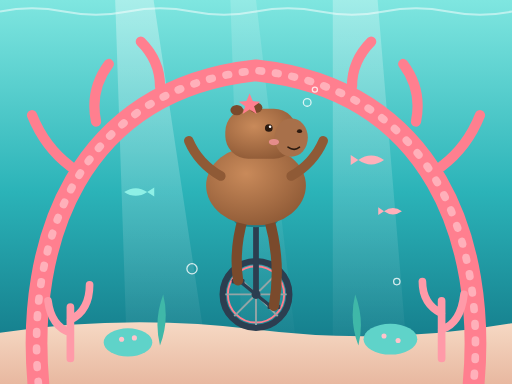
t = 0.00 s
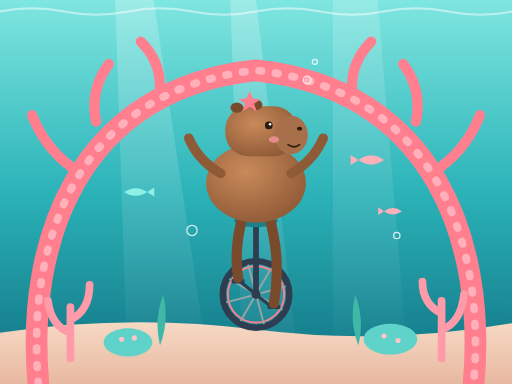
t = 1.00 s
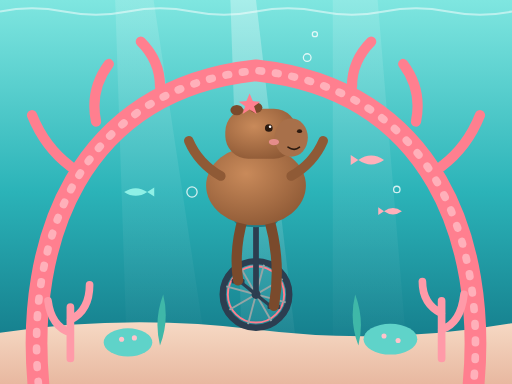
t = 2.00 s
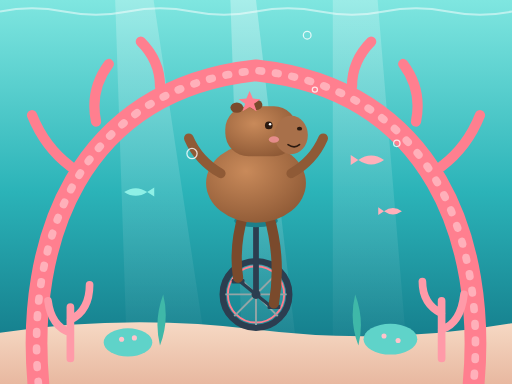
t = 3.00 s
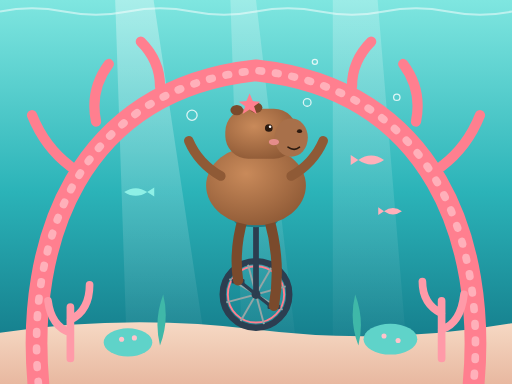
t = 4.00 s
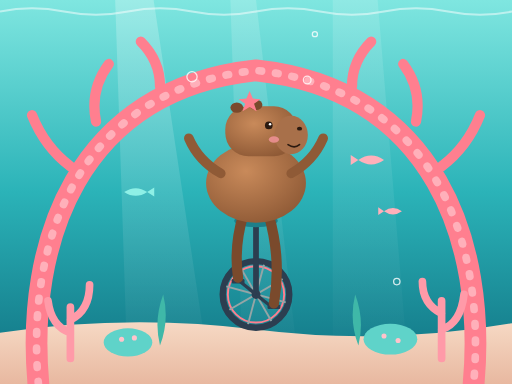
t = 5.00 s

The animated SVG that drew these frames (rendered in a browser with its animation timeline set to each time). Animation: 9 SMIL elements (animate=7,animateTransform=2); one cycle of 6.00 s, repeats indefinitely.

<svg xmlns="http://www.w3.org/2000/svg" viewBox="0 0 800 600" width="800" height="600">
  <defs>
    <linearGradient id="sea" x1="0" y1="0" x2="0" y2="1">
      <stop offset="0" stop-color="#7fe6e0"/>
      <stop offset="0.5" stop-color="#2bb3b8"/>
      <stop offset="1" stop-color="#0f6f80"/>
    </linearGradient>
    <linearGradient id="ray" x1="0" y1="0" x2="0" y2="1">
      <stop offset="0" stop-color="#ffffff" stop-opacity="0.55"/>
      <stop offset="1" stop-color="#ffffff" stop-opacity="0"/>
    </linearGradient>
    <linearGradient id="sand" x1="0" y1="0" x2="0" y2="1">
      <stop offset="0" stop-color="#f6d9c4"/>
      <stop offset="1" stop-color="#e8b8a0"/>
    </linearGradient>
    <radialGradient id="fur" cx="0.4" cy="0.35" r="0.7">
      <stop offset="0" stop-color="#c98a5a"/>
      <stop offset="1" stop-color="#8f5a36"/>
    </radialGradient>
  </defs>

  <rect width="800" height="600" fill="url(#sea)"/>

  <!-- 光束 -->
  <g>
    <polygon points="180,0 240,0 330,600 200,600" fill="url(#ray)" opacity="0.6">
      <animate attributeName="opacity" values="0.6;0.25;0.6" dur="4s" repeatCount="indefinite"/>
    </polygon>
    <polygon points="360,0 400,0 470,600 380,600" fill="url(#ray)" opacity="0.4">
      <animate attributeName="opacity" values="0.3;0.65;0.3" dur="5s" repeatCount="indefinite"/>
    </polygon>
    <polygon points="520,0 590,0 640,600 520,600" fill="url(#ray)" opacity="0.5">
      <animate attributeName="opacity" values="0.5;0.2;0.5" dur="3.5s" repeatCount="indefinite"/>
    </polygon>
  </g>

  <!-- 海面波纹 -->
  <path d="M0,18 Q50,8 100,18 T200,18 T300,18 T400,18 T500,18 T600,18 T700,18 T800,18"
        stroke="#ffffff" stroke-opacity="0.5" stroke-width="3" fill="none"/>

  <!-- 沙地 -->
  <path d="M0,520 Q200,490 400,515 T800,505 L800,600 L0,600 Z" fill="url(#sand)"/>

  <!-- 拱形珊瑚 -->
  <g fill="none" stroke-linecap="round">
    <path d="M60,600 C40,380 120,140 400,110 C680,140 760,380 740,600"
          stroke="#ff7f8f" stroke-width="34"/>
    <path d="M60,600 C40,380 120,140 400,110 C680,140 760,380 740,600"
          stroke="#ffb0ba" stroke-width="12" stroke-dasharray="4 22"/>
    <path d="M110,260 q-40,-30 -60,-80 M150,190 q-10,-50 20,-90 M250,135 q0,-40 -30,-70
             M550,135 q0,-40 30,-70 M650,190 q10,-50 -20,-90 M690,260 q40,-30 60,-80"
          stroke="#ff7f8f" stroke-width="16"/>
  </g>

  <!-- 底部珊瑚丛 -->
  <g stroke-linecap="round" fill="none">
    <path d="M110,560 v-80 m0,40 q-30,-10 -35,-50 m35,30 q30,-15 30,-55"
          stroke="#ff9aa8" stroke-width="12"/>
    <path d="M690,560 v-90 m0,45 q30,-10 35,-55 m-35,30 q-30,-15 -30,-50"
          stroke="#ff9aa8" stroke-width="12"/>
  </g>
  <g fill="#5fd3c9">
    <ellipse cx="200" cy="535" rx="38" ry="22"/>
    <ellipse cx="610" cy="530" rx="42" ry="24"/>
  </g>
  <g fill="#ffc3cb">
    <circle cx="190" cy="530" r="4"/><circle cx="210" cy="528" r="4"/>
    <circle cx="600" cy="525" r="4"/><circle cx="622" cy="532" r="4"/>
  </g>
  <path d="M250,540 q-10,-40 5,-80 q10,40 -5,80 M560,540 q10,-40 -5,-80 q-10,40 5,80"
        fill="#3fb8a8"/>

  <!-- 独轮车 -->
  <g>
    <circle cx="400" cy="460" r="52" fill="none" stroke="#2c3e50" stroke-width="10"/>
    <circle cx="400" cy="460" r="44" fill="none" stroke="#ff7f8f" stroke-width="3"/>
    <g stroke="#95a5a6" stroke-width="3">
      <line x1="400" y1="412" x2="400" y2="508"/>
      <line x1="352" y1="460" x2="448" y2="460"/>
      <line x1="366" y1="426" x2="434" y2="494"/>
      <line x1="434" y1="426" x2="366" y2="494"/>
      <animateTransform attributeName="transform" type="rotate"
                        from="0 400 460" to="360 400 460" dur="3s" repeatCount="indefinite"/>
    </g>
    <circle cx="400" cy="460" r="7" fill="#2c3e50"/>
    <line x1="400" y1="460" x2="400" y2="350" stroke="#2c3e50" stroke-width="9"/>
    <ellipse cx="400" cy="345" rx="34" ry="10" fill="#1d7f8a"/>
    <!-- 踏板 -->
    <line x1="400" y1="460" x2="425" y2="480" stroke="#2c3e50" stroke-width="5"/>
    <line x1="400" y1="460" x2="375" y2="440" stroke="#2c3e50" stroke-width="5"/>
    <rect x="418" y="476" width="20" height="7" rx="2" fill="#2c3e50"/>
    <rect x="362" y="436" width="20" height="7" rx="2" fill="#2c3e50"/>
  </g>

  <!-- 水豚 -->
  <g>
    <!-- 腿 -->
    <path d="M380,340 Q365,390 372,438" stroke="#7a4a2c" stroke-width="16" fill="none"
          stroke-linecap="round"/>
    <path d="M420,340 Q440,410 428,478" stroke="#7a4a2c" stroke-width="16" fill="none"
          stroke-linecap="round"/>
    <!-- 身体 -->
    <ellipse cx="400" cy="290" rx="78" ry="62" fill="url(#fur)"/>
    <!-- 手臂 -->
    <path d="M345,275 q-35,-20 -50,-55" stroke="#8f5a36" stroke-width="15" fill="none"
          stroke-linecap="round"/>
    <path d="M455,275 q35,-20 50,-55" stroke="#8f5a36" stroke-width="15" fill="none"
          stroke-linecap="round"/>
    <!-- 头 -->
    <g>
      <rect x="352" y="170" width="112" height="78" rx="36" fill="url(#fur)"/>
      <ellipse cx="455" cy="215" rx="26" ry="30" fill="#a8704a"/>
      <ellipse cx="370" cy="172" rx="10" ry="8" fill="#7a4a2c"/>
      <ellipse cx="400" cy="168" rx="10" ry="8" fill="#7a4a2c"/>
      <circle cx="420" cy="200" r="6" fill="#2b1a10"/>
      <circle cx="422" cy="198" r="2" fill="#fff"/>
      <ellipse cx="468" cy="205" rx="4" ry="3" fill="#2b1a10"/>
      <path d="M450,230 q10,7 18,0" stroke="#2b1a10" stroke-width="2.5" fill="none"
            stroke-linecap="round"/>
      <ellipse cx="428" cy="222" rx="8" ry="5" fill="#ff9aa8" opacity="0.7"/>
      <!-- 头顶的小橘子造型换成海星 -->
      <path d="M385,158 l5,-12 l5,12 l12,1 l-10,7 l4,12 l-11,-7 l-11,7 l4,-12 l-10,-7 z"
            fill="#ff7f8f"/>
    </g>
    <animateTransform attributeName="transform" type="translate"
                      values="0 0; 0 -4; 0 0" dur="2s" repeatCount="indefinite"/>
  </g>

  <!-- 小鱼 -->
  <g fill="#ffb0ba">
    <path d="M560,250 q20,-14 40,0 q-20,14 -40,0 z M560,250 l-12,-8 v16 z"/>
    <path d="M230,300 q-18,-12 -36,0 q18,12 36,0 z M230,300 l11,-7 v14 z" fill="#8ef0e6"/>
    <path d="M600,330 q14,-10 28,0 q-14,10 -28,0 z M600,330 l-9,-6 v12 z"/>
  </g>

  <!-- 气泡 -->
  <g fill="none" stroke="#ffffff" stroke-opacity="0.8" stroke-width="2">
    <circle cx="480" cy="160" r="6">
      <animate attributeName="cy" values="160;20" dur="4s" repeatCount="indefinite"/>
    </circle>
    <circle cx="492" cy="130" r="4">
      <animate attributeName="cy" values="140;10" dur="3s" repeatCount="indefinite"/>
    </circle>
    <circle cx="300" cy="400" r="8">
      <animate attributeName="cy" values="420;60" dur="6s" repeatCount="indefinite"/>
    </circle>
    <circle cx="620" cy="420" r="5">
      <animate attributeName="cy" values="440;80" dur="5s" repeatCount="indefinite"/>
    </circle>
  </g>
</svg>
